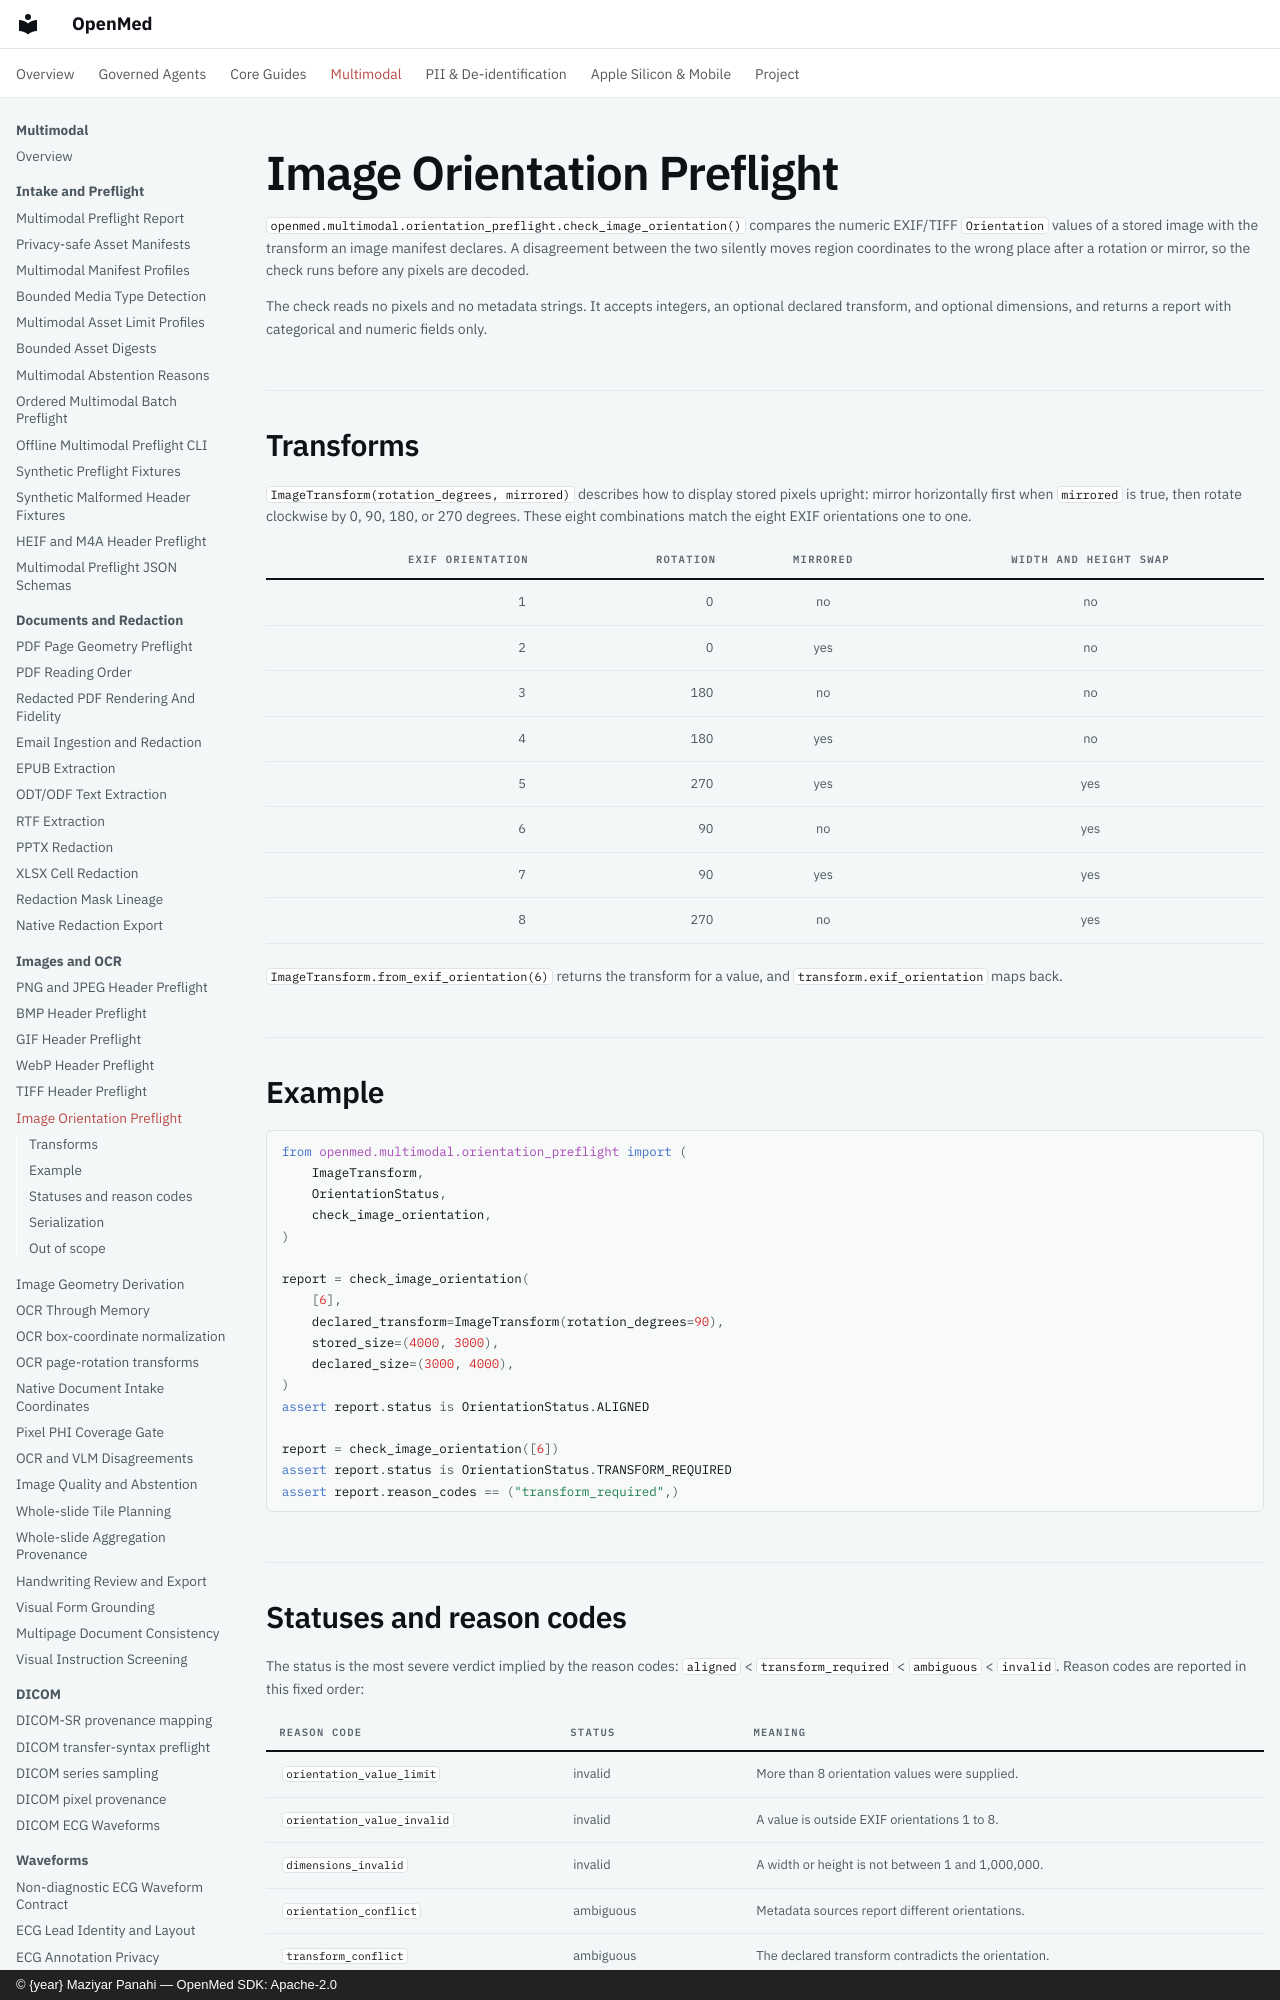

repository: maziyarpanahi/openmed · page: multimodal/image-orientation-preflight/index.html · generator: mkdocs · copyright: © {year} Maziyar Panahi — OpenMed SDK: Apache-2.0

# Image Orientation Preflight

`openmed.multimodal.orientation_preflight.check_image_orientation()` compares
the numeric EXIF/TIFF `Orientation` values of a stored image with the
transform an image manifest declares. A disagreement between the two silently
moves region coordinates to the wrong place after a rotation or mirror, so the
check runs before any pixels are decoded.

The check reads no pixels and no metadata strings. It accepts integers, an
optional declared transform, and optional dimensions, and returns a report
with categorical and numeric fields only.

## Transforms

`ImageTransform(rotation_degrees, mirrored)` describes how to display stored
pixels upright: mirror horizontally first when `mirrored` is true, then rotate
clockwise by 0, 90, 180, or 270 degrees. These eight combinations match the
eight EXIF orientations one to one.

| EXIF orientation | Rotation | Mirrored | Width and height swap |
| ---: | ---: | :---: | :---: |
| 1 | 0 | no | no |
| 2 | 0 | yes | no |
| 3 | 180 | no | no |
| 4 | 180 | yes | no |
| 5 | 270 | yes | yes |
| 6 | 90 | no | yes |
| 7 | 90 | yes | yes |
| 8 | 270 | no | yes |

`ImageTransform.from_exif_orientation(6)` returns the transform for a value,
and `transform.exif_orientation` maps back.

## Example

```python
from openmed.multimodal.orientation_preflight import (
    ImageTransform,
    OrientationStatus,
    check_image_orientation,
)

report = check_image_orientation(
    [6],
    declared_transform=ImageTransform(rotation_degrees=90),
    stored_size=(4000, 3000),
    declared_size=(3000, 4000),
)
assert report.status is OrientationStatus.ALIGNED

report = check_image_orientation([6])
assert report.status is OrientationStatus.TRANSFORM_REQUIRED
assert report.reason_codes == ("transform_required",)
```
